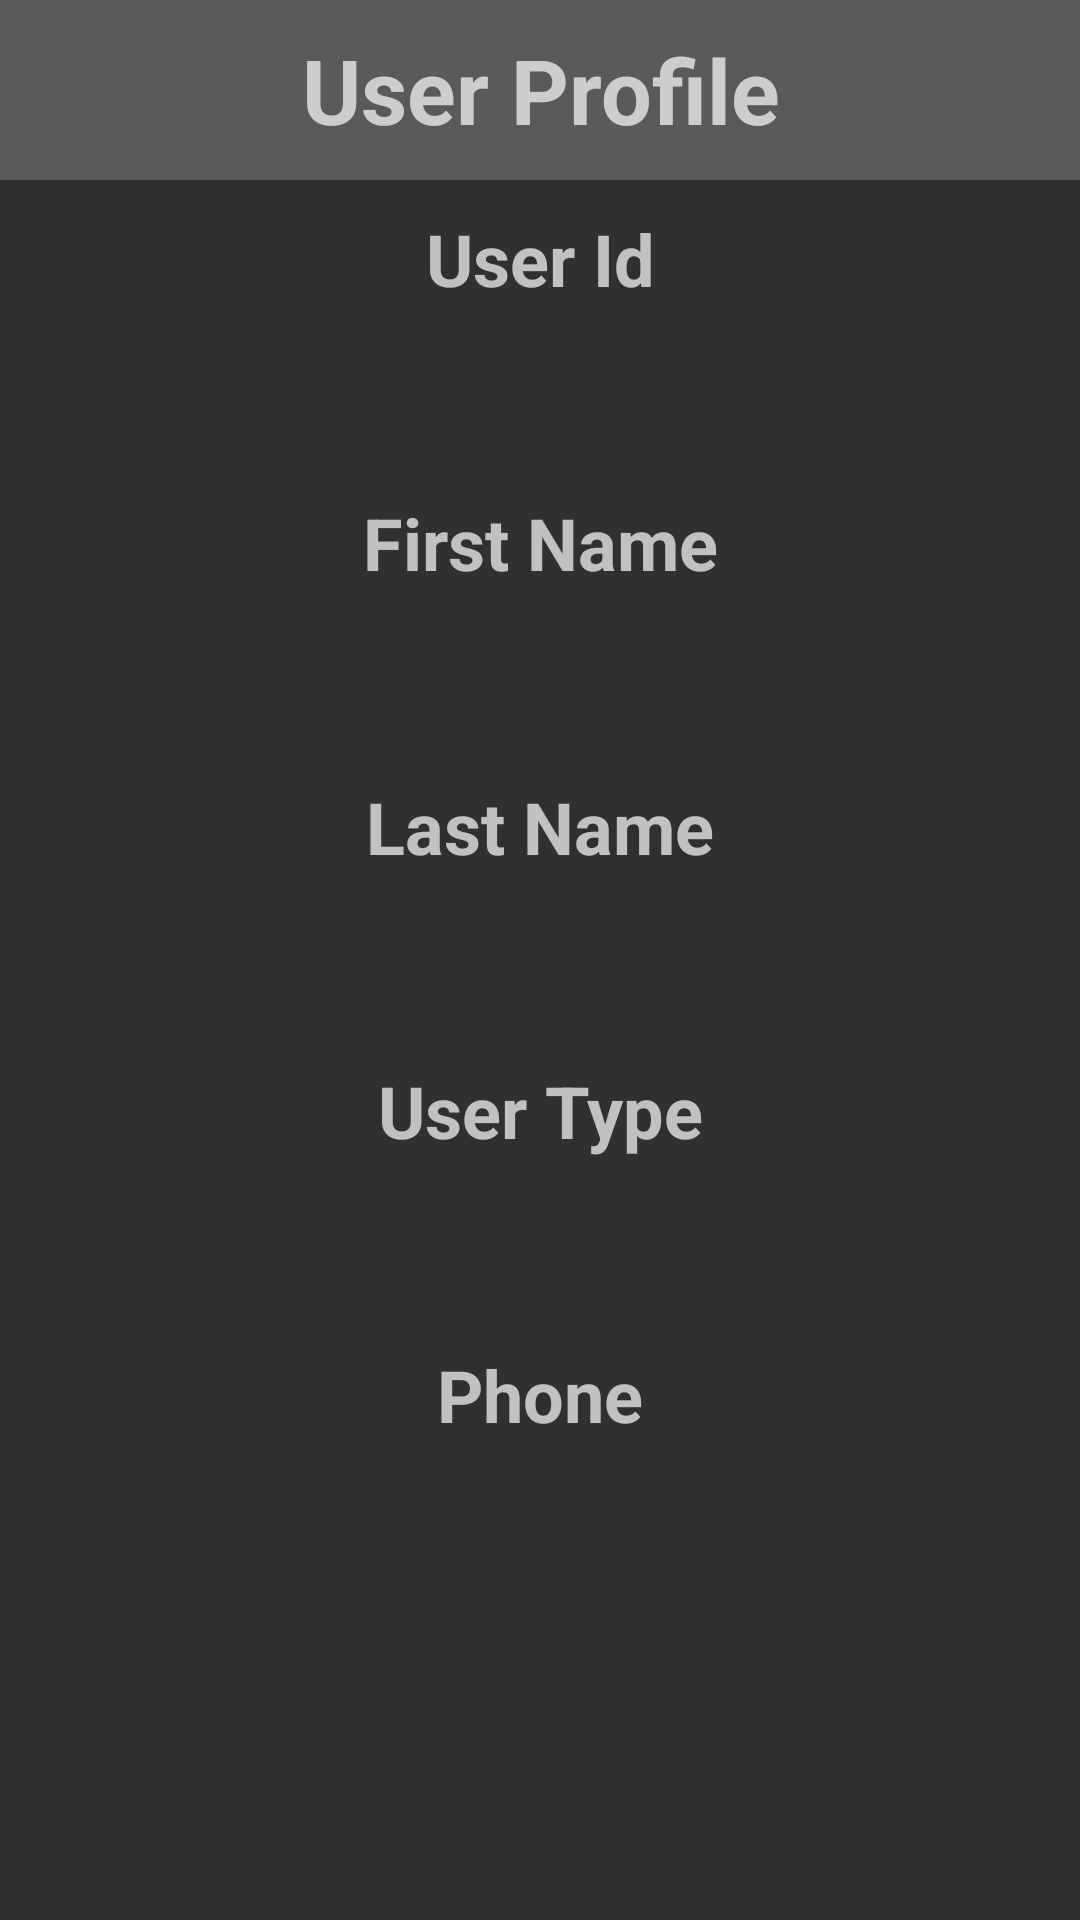

Reconstruct the res/layout file that produces this screen, plus the resources it refers to.
<!-- AndroidManifest.xml: application theme AppTheme -->
<!-- res/layout/activity_user_profile.xml -->
<?xml version="1.0" encoding="utf-8"?>
<LinearLayout xmlns:android="http://schemas.android.com/apk/res/android"
    xmlns:tools="http://schemas.android.com/tools"
    android:layout_width="match_parent"
    android:layout_height="match_parent"
    android:background="@drawable/back"
    tools:context=".activity.SignUpActivity">

    <ScrollView
        android:layout_width="match_parent"
        android:layout_height="match_parent">

        <LinearLayout
            android:layout_width="match_parent"
            android:layout_height="match_parent"
            android:orientation="vertical"
            android:textAlignment="center">

            <TextView
                android:layout_width="match_parent"
                android:layout_height="60dp"
                android:background="?attr/colorButtonNormal"
                android:gravity="center"
                android:text="User Profile"
                android:textSize="30sp"
                android:textStyle="bold" />

            <TextView
                android:layout_width="match_parent"
                android:layout_height="wrap_content"
                android:layout_marginLeft="15dp"
                android:layout_marginTop="10dp"
                android:layout_marginRight="15dp"
                android:text="User Id"
                android:textSize="24sp"
                android:textAlignment="center"
                android:textStyle="bold" />

            <TextView
                android:id="@+id/tvUserId"
                android:layout_width="match_parent"
                android:layout_height="wrap_content"
                android:layout_marginLeft="15dp"
                android:layout_marginTop="10dp"
                android:layout_marginRight="15dp"
                android:textAlignment="center"
                android:textSize="24sp" />

            <TextView
                android:layout_width="match_parent"
                android:layout_height="wrap_content"
                android:layout_marginLeft="15dp"
                android:layout_marginTop="20dp"
                android:layout_marginRight="15dp"
                android:text="First Name"
                android:textAlignment="center"
                android:textSize="24sp"
                android:textStyle="bold" />

            <TextView
                android:id="@+id/tvFirstName"
                android:layout_width="match_parent"
                android:layout_height="wrap_content"
                android:layout_marginLeft="15dp"
                android:layout_marginTop="10dp"
                android:textAlignment="center"
                android:layout_marginRight="15dp"
                android:textSize="24sp" />


            <TextView
                android:layout_width="match_parent"
                android:layout_height="wrap_content"
                android:layout_marginLeft="15dp"
                android:layout_marginTop="20dp"
                android:layout_marginRight="15dp"
                android:text="Last Name"
                android:textAlignment="center"
                android:textSize="24sp"
                android:textStyle="bold" />

            <TextView
                android:id="@+id/tvLastName"
                android:layout_width="match_parent"
                android:layout_height="wrap_content"
                android:layout_marginLeft="15dp"
                android:layout_marginTop="10dp"
                android:layout_marginRight="15dp"
                android:textAlignment="center"
                android:textSize="24sp" />

            <TextView
                android:layout_width="match_parent"
                android:layout_height="wrap_content"
                android:layout_marginLeft="15dp"
                android:layout_marginTop="20dp"
                android:layout_marginRight="15dp"
                android:text="User Type"
                android:textAlignment="center"
                android:textSize="24sp"
                android:textStyle="bold" />

            <TextView
                android:id="@+id/tvUserType"
                android:layout_width="match_parent"
                android:layout_height="wrap_content"
                android:layout_marginLeft="15dp"
                android:layout_marginTop="10dp"
                android:layout_marginRight="15dp"
                android:textAlignment="center"
                android:textSize="24sp" />

            <TextView
                android:layout_width="match_parent"
                android:layout_height="wrap_content"
                android:layout_marginLeft="15dp"
                android:layout_marginTop="20dp"
                android:layout_marginRight="15dp"
                android:text="Phone"
                android:textAlignment="center"
                android:textSize="24sp"
                android:textStyle="bold" />

            <TextView
                android:id="@+id/tvPhone"
                android:layout_width="match_parent"
                android:layout_height="wrap_content"
                android:layout_marginLeft="15dp"
                android:layout_marginTop="10dp"
                android:layout_marginRight="15dp"
                android:textAlignment="center"
                android:textSize="24sp" />
        </LinearLayout>

    </ScrollView>

</LinearLayout>
<!-- resources referenced by this layout -->
<resources>
  <style name="AppTheme" parent="Theme.AppCompat.NoActionBar">
          
          <item name="colorPrimary">@color/colorPrimary</item>
          <item name="colorPrimaryDark">@color/colorPrimaryDark</item>
          <item name="colorAccent">@color/colorAccent</item>
      </style>
  <!-- not gathered from this repository: default colours our renderer supplied (Android Studio template values) -->
  <color name="colorPrimary">#FF6200EE</color>
  <color name="colorPrimaryDark">#FF3700B3</color>
  <color name="colorAccent">#FF03DAC5</color>
</resources>
